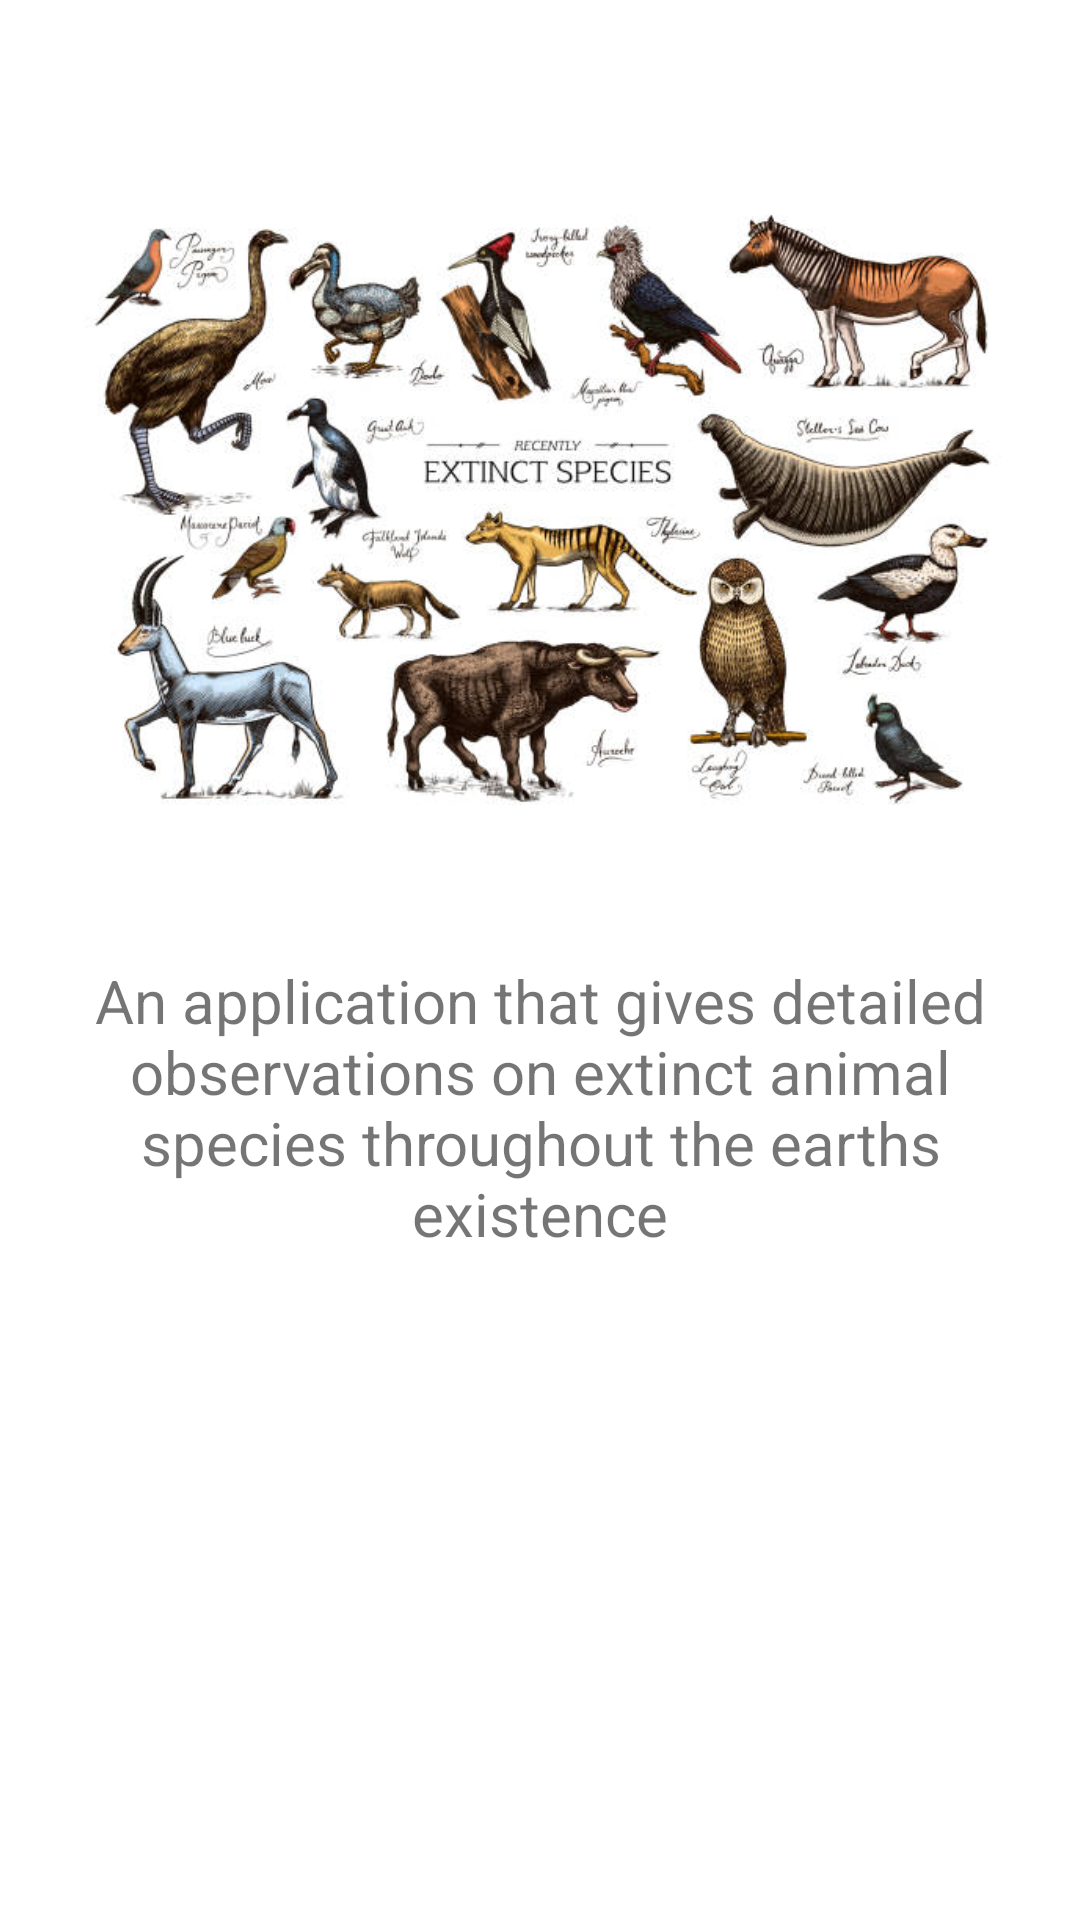

This screen was rendered from an Android layout file. Write that file and the resources it references.
<!-- AndroidManifest.xml: application theme Theme.Animal -->
<!-- res/layout/fragment_about.xml -->
<?xml version="1.0" encoding="utf-8"?>
<LinearLayout xmlns:android="http://schemas.android.com/apk/res/android"
    xmlns:tools="http://schemas.android.com/tools"
    android:layout_width="match_parent"
    android:layout_height="match_parent"
    android:orientation="vertical"
    android:padding="@dimen/_20dp"
    tools:context=".fragment.AboutFragment">


    <ImageView
        android:src="@drawable/extinct"
        android:layout_width="wrap_content"
        android:layout_height="0dp"
        android:layout_weight="1" />

    <TextView
        android:gravity="top|center"
        android:textSize="@dimen/_20sp"
        android:text="@string/about_details"
        android:layout_width="wrap_content"
        android:layout_height="0dp"
        android:layout_weight="1" />

</LinearLayout>
<!-- resources referenced by this layout -->
<resources>
  <dimen name="_20dp">20dp</dimen>
  <dimen name="_20sp">20sp</dimen>
  <!-- drawable extinct: jpg bitmap (drawable, 53114 bytes) -->
  <string name="about_details">An application that gives detailed observations on extinct animal species throughout the earths existence</string>
  <style name="Theme.Animal" parent="Theme.MaterialComponents.DayNight.DarkActionBar">
          
          <item name="colorPrimary">@color/green</item>
          <item name="colorPrimaryVariant">@color/black</item>
          <item name="colorOnPrimary">@color/white</item>
          
          <item name="colorSecondary">@color/teal_200</item>
          <item name="colorSecondaryVariant">@color/teal_700</item>
          <item name="colorOnSecondary">@color/black</item>
          
          <item name="android:statusBarColor">?attr/colorPrimaryVariant</item>
          
      </style>
  <!-- not gathered from this repository: default colours our renderer supplied (Android Studio template values) -->
  <color name="teal_200">#FF03DAC5</color>
  <color name="teal_700">#FF018786</color>
  <color name="black">#FF000000</color>
  <color name="white">#FFFFFFFF</color>
</resources>
